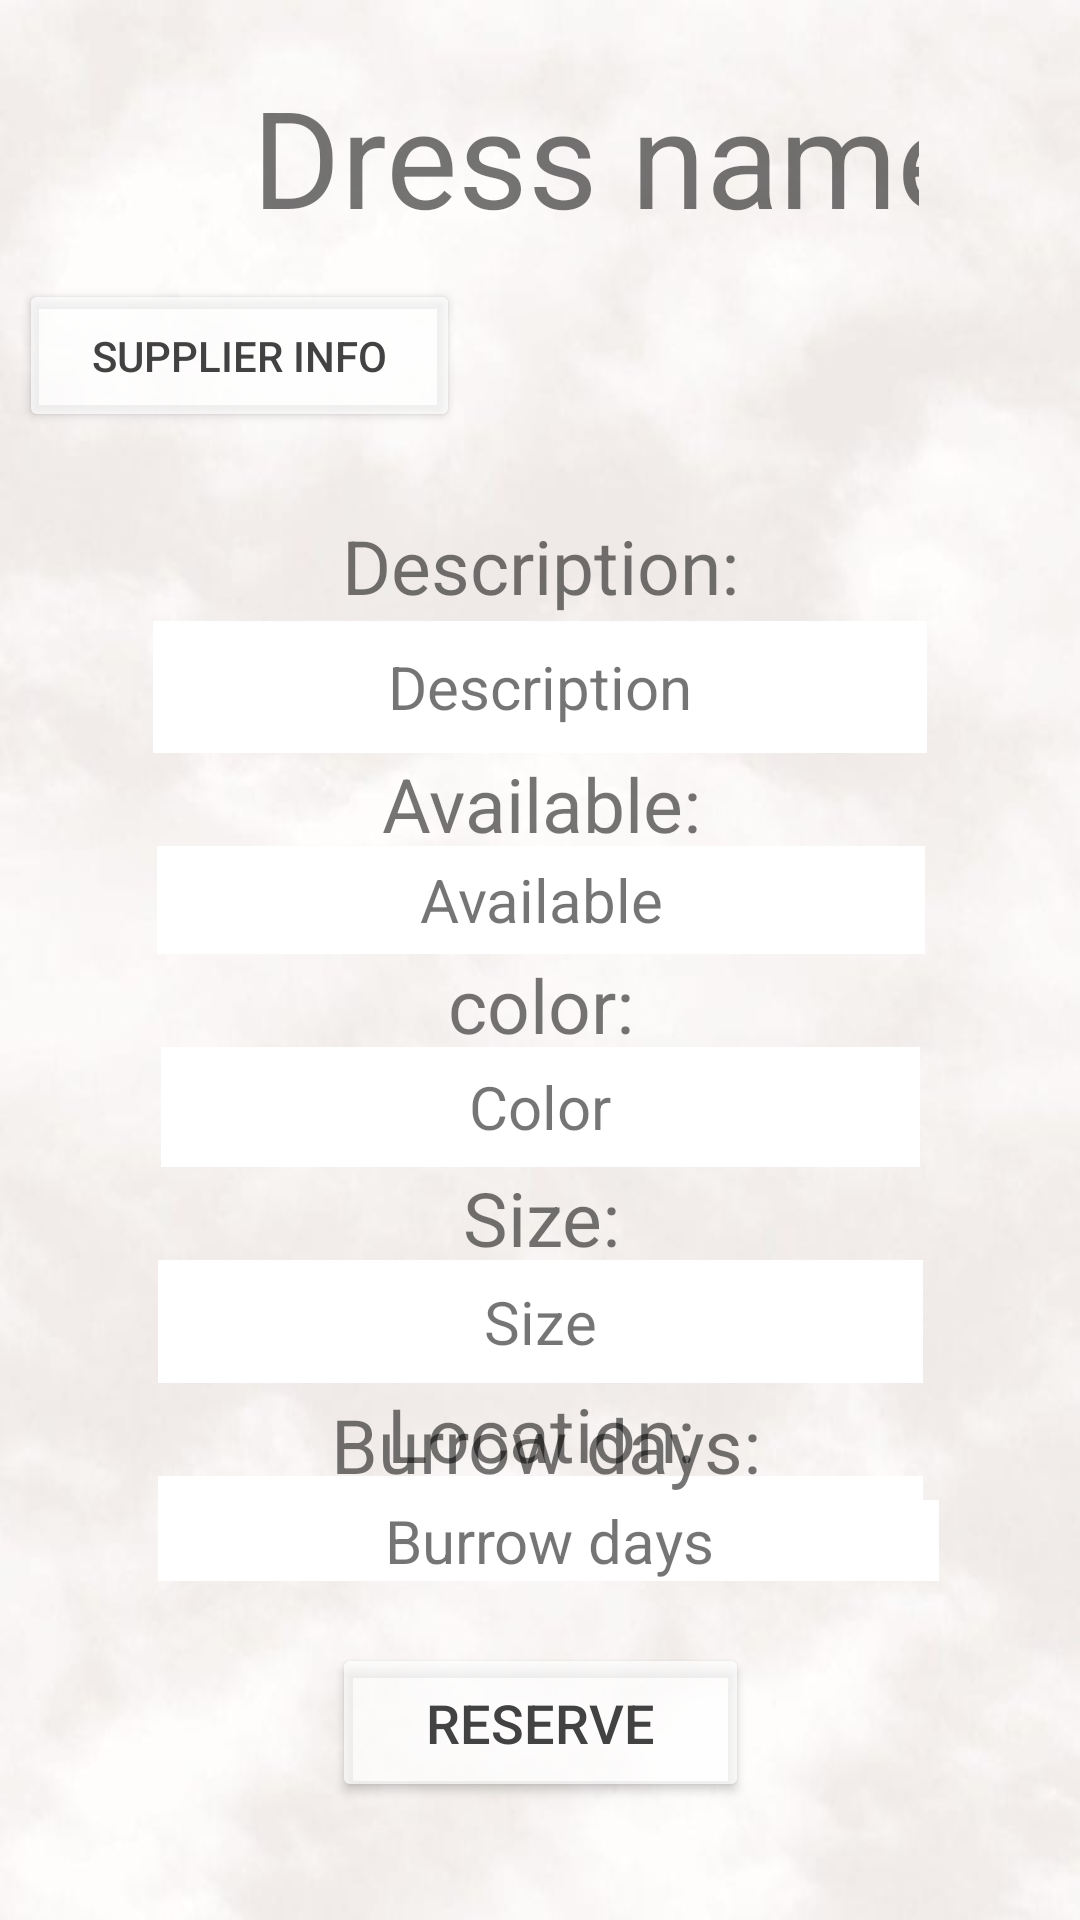

Layout XML and referenced resources for this Android screen:
<!-- AndroidManifest.xml: application theme Theme.dressMe -->
<!-- res/layout/activity_dress_details_client.xml -->
<?xml version="1.0" encoding="utf-8"?>
<androidx.constraintlayout.widget.ConstraintLayout xmlns:android="http://schemas.android.com/apk/res/android"
    xmlns:app="http://schemas.android.com/apk/res-auto"
    xmlns:tools="http://schemas.android.com/tools"
    android:id="@+id/rl"
    android:layout_width="match_parent"
    android:layout_height="match_parent"
    android:orientation="vertical"
    android:background="@drawable/background_all"
    tools:context="Activities.DressDetailsClient">

    <TextView
        android:id="@+id/dress_name_text"
        android:layout_width="249dp"
        android:layout_height="wrap_content"
        android:ems="10"
        android:inputType="textPersonName"
        android:paddingLeft="80px"
        android:text="Dress name"
        android:textSize="45sp"
        app:layout_constraintBottom_toBottomOf="parent"
        app:layout_constraintEnd_toEndOf="parent"
        app:layout_constraintHorizontal_bias="0.518"
        app:layout_constraintStart_toStartOf="parent"
        app:layout_constraintTop_toTopOf="parent"
        app:layout_constraintVertical_bias="0.038" />

    <ImageView
        android:id="@+id/dress_image"
        android:layout_width="98dp"
        android:layout_height="88dp"
        app:layout_constraintBottom_toBottomOf="parent"
        app:layout_constraintEnd_toEndOf="parent"
        app:layout_constraintHorizontal_bias="0.498"
        app:layout_constraintStart_toStartOf="parent"
        app:layout_constraintTop_toBottomOf="@+id/dress_name_text"
        app:layout_constraintVertical_bias="0.0" />

    <TextView
        android:id="@+id/description_text"
        android:layout_width="260dp"
        android:layout_height="37dp"
        android:gravity="center"
        android:text="Description:"
        android:textSize="25sp"
        app:layout_constraintBottom_toBottomOf="parent"
        app:layout_constraintEnd_toEndOf="parent"
        app:layout_constraintStart_toStartOf="parent"
        app:layout_constraintTop_toBottomOf="@+id/dress_image"
        app:layout_constraintVertical_bias="0.0" />

    <TextView
        android:id="@+id/description_dress"
        android:layout_width="258dp"
        android:layout_height="44dp"
        android:background="#FFFFFF"
        android:ems="10"
        android:gravity="center"
        android:inputType="textMultiLine"
        android:singleLine="false"
        android:text="Description"
        android:textSize="20sp"
        app:layout_constraintBottom_toBottomOf="parent"
        app:layout_constraintEnd_toEndOf="parent"
        app:layout_constraintStart_toStartOf="parent"
        app:layout_constraintTop_toBottomOf="@+id/description_text"
        app:layout_constraintVertical_bias="0.0" />

    <TextView
        android:id="@+id/available_text"
        android:layout_width="260dp"
        android:layout_height="31dp"
        android:gravity="center"
        android:text="Available:"
        android:textSize="25sp"
        app:layout_constraintBottom_toBottomOf="parent"
        app:layout_constraintEnd_toEndOf="parent"
        app:layout_constraintHorizontal_bias="0.503"
        app:layout_constraintStart_toStartOf="parent"
        app:layout_constraintTop_toBottomOf="@+id/description_dress"
        app:layout_constraintVertical_bias="0.0" />

    <TextView
        android:id="@+id/available_dress"
        android:layout_width="256dp"
        android:layout_height="36dp"
        android:background="#FFFFFF"
        android:ems="10"
        android:inputType="number"
        android:gravity="center"
        android:text="Available"
        android:textSize="20sp"
        app:layout_constraintBottom_toBottomOf="parent"
        app:layout_constraintEnd_toEndOf="parent"
        app:layout_constraintHorizontal_bias="0.503"
        app:layout_constraintStart_toStartOf="parent"
        app:layout_constraintTop_toBottomOf="@+id/available_text"
        app:layout_constraintVertical_bias="0.0" />

    <TextView
        android:id="@+id/color_text"
        android:layout_width="260dp"
        android:layout_height="31dp"
        android:gravity="center"
        android:text="color:"
        android:textSize="25sp"
        app:layout_constraintBottom_toBottomOf="parent"
        app:layout_constraintEnd_toEndOf="parent"
        app:layout_constraintHorizontal_bias="0.503"
        app:layout_constraintStart_toStartOf="parent"
        app:layout_constraintTop_toBottomOf="@+id/available_dress"
        app:layout_constraintVertical_bias="0.0" />

    <TextView
        android:id="@+id/color_dress"
        android:layout_width="253dp"
        android:layout_height="40dp"
        android:background="#FFFFFF"
        android:ems="10"
        android:gravity="center"
        android:inputType="number"
        android:text="Color"
        android:textSize="20sp"
        app:layout_constraintBottom_toBottomOf="parent"
        app:layout_constraintEnd_toEndOf="parent"
        app:layout_constraintHorizontal_bias="0.503"
        app:layout_constraintStart_toStartOf="parent"
        app:layout_constraintTop_toBottomOf="@+id/color_text"
        app:layout_constraintVertical_bias="0.0" />

    <TextView
        android:id="@+id/size_text"
        android:layout_width="260dp"
        android:layout_height="31dp"
        android:gravity="center"
        android:text="Size:"
        android:textSize="25sp"
        app:layout_constraintBottom_toBottomOf="parent"
        app:layout_constraintEnd_toEndOf="parent"
        app:layout_constraintHorizontal_bias="0.503"
        app:layout_constraintStart_toStartOf="parent"
        app:layout_constraintTop_toBottomOf="@+id/color_dress"
        app:layout_constraintVertical_bias="0.0" />

    <TextView
        android:id="@+id/size_dress"
        android:layout_width="255dp"
        android:layout_height="41dp"
        android:background="#FFFFFF"
        android:ems="10"
        android:gravity="center"
        android:inputType="number"
        android:text="Size"
        android:textSize="20sp"
        app:layout_constraintBottom_toBottomOf="parent"
        app:layout_constraintEnd_toEndOf="parent"
        app:layout_constraintHorizontal_bias="0.503"
        app:layout_constraintStart_toStartOf="parent"
        app:layout_constraintTop_toBottomOf="@+id/size_text"
        app:layout_constraintVertical_bias="0.0" />

    <TextView
        android:id="@+id/location_text"
        android:layout_width="260dp"
        android:layout_height="31dp"
        android:gravity="center"
        android:text="Location:"
        android:textSize="25sp"
        app:layout_constraintBottom_toBottomOf="parent"
        app:layout_constraintEnd_toEndOf="parent"
        app:layout_constraintHorizontal_bias="0.503"
        app:layout_constraintStart_toStartOf="parent"
        app:layout_constraintTop_toBottomOf="@+id/size_dress"
        app:layout_constraintVertical_bias="0.0" />

    <TextView
        android:id="@+id/location_dress"
        android:layout_width="255dp"
        android:layout_height="35dp"
        android:background="#FFFFFF"
        android:ems="10"
        android:gravity="center"
        android:inputType="number"
        android:text="Location"
        android:textSize="20sp"
        app:layout_constraintBottom_toBottomOf="parent"
        app:layout_constraintEnd_toEndOf="parent"
        app:layout_constraintHorizontal_bias="0.503"
        app:layout_constraintStart_toStartOf="parent"
        app:layout_constraintTop_toBottomOf="@+id/location_text"
        app:layout_constraintVertical_bias="0.0" />


    <TextView
        android:id="@+id/burrow_days_text"
        android:layout_width="256dp"
        android:layout_height="37dp"
        android:gravity="center"
        android:text="Burrow days:"
        android:textSize="25sp"
        app:layout_constraintBottom_toBottomOf="parent"
        app:layout_constraintEnd_toEndOf="parent"
        app:layout_constraintHorizontal_bias="0.516"
        app:layout_constraintStart_toStartOf="parent"
        app:layout_constraintTop_toTopOf="parent"
        app:layout_constraintVertical_bias="0.768"
        tools:ignore="UnknownId" />

    <TextView
        android:id="@+id/burrow_days_dress"
        android:layout_width="260dp"
        android:layout_height="27dp"
        android:background="#FFFFFF"
        android:gravity="center"
        android:text="Burrow days"
        android:textSize="20sp"
        app:layout_constraintBottom_toBottomOf="parent"
        app:layout_constraintEnd_toEndOf="parent"
        app:layout_constraintHorizontal_bias="0.529"
        app:layout_constraintStart_toStartOf="parent"
        app:layout_constraintTop_toBottomOf="@+id/burrow_days_text"
        app:layout_constraintVertical_bias="0.0" />

    <Button
        android:id="@+id/burrow_dress"
        android:layout_width="139dp"
        android:layout_height="53dp"
        android:text="Reserve"
        android:textColor="@color/cardview_dark_background"
        android:textSize="18sp"
        app:backgroundTint="?android:attr/textColorSecondaryInverse"
        app:layout_constraintBottom_toBottomOf="parent"
        app:layout_constraintEnd_toEndOf="parent"
        app:layout_constraintStart_toStartOf="parent"
        app:layout_constraintTop_toTopOf="parent"
        app:layout_constraintVertical_bias="0.933" />

    <Button
        android:id="@+id/supplier_info"
        android:layout_width="147dp"
        android:layout_height="51dp"
        android:text="Supplier Info"
        android:textColor="@color/cardview_dark_background"
        android:textSize="14sp"
        app:backgroundTint="?android:attr/textColorSecondaryInverse"
        app:layout_constraintBottom_toBottomOf="parent"
        app:layout_constraintEnd_toEndOf="parent"
        app:layout_constraintHorizontal_bias="0.03"
        app:layout_constraintStart_toStartOf="parent"
        app:layout_constraintTop_toTopOf="parent"
        app:layout_constraintVertical_bias="0.158" />


</androidx.constraintlayout.widget.ConstraintLayout>
<!-- resources referenced by this layout -->
<resources>
  <!-- drawable background_all: jpeg bitmap (drawable, 20434 bytes) -->
  <style name="Theme.dressMe" parent="Theme.MaterialComponents.DayNight.DarkActionBar">
          
          <item name="colorPrimary">@color/purple_500</item>
          <item name="colorPrimaryVariant">@color/purple_700</item>
          <item name="colorOnPrimary">@color/white</item>
          
          <item name="colorSecondary">@color/teal_200</item>
          <item name="colorSecondaryVariant">@color/teal_700</item>
          <item name="colorOnSecondary">@color/black</item>
          
          <item name="android:statusBarColor" tools:targetApi="l">?attr/colorPrimaryVariant</item>
          
      </style>
  <!-- not gathered from this repository: default colours our renderer supplied (Android Studio template values) -->
  <color name="purple_500">#FF6200EE</color>
  <color name="purple_700">#FF3700B3</color>
  <color name="teal_200">#FF03DAC5</color>
  <color name="teal_700">#FF018786</color>
  <color name="black">#FF000000</color>
  <color name="white">#FFFFFFFF</color>
</resources>
